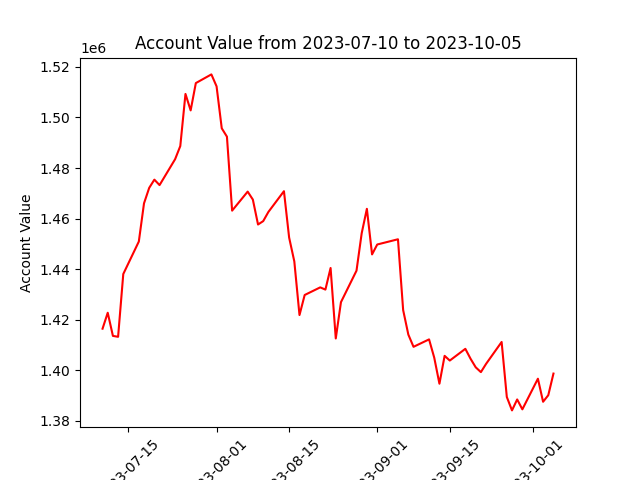

Source data for this figure (header and first rows):
datadate, account_value
20230710, 1416484
20230711, 1422784
20230712, 1413632
20230713, 1413277
20230714, 1438097
20230717, 1450945
20230718, 1466042
20230719, 1472159
20230720, 1475419
20230721, 1473261
20230724, 1483499
20230725, 1488692
20230726, 1509311
20230727, 1502795
20230728, 1513599
20230731, 1517030
20230801, 1512302
20230802, 1495718
20230803, 1492409
20230804, 1463160
20230807, 1470681
20230808, 1467537
20230809, 1457680
20230810, 1459021
20230811, 1462648
20230814, 1470852
20230815, 1452511
20230816, 1443089
20230817, 1421873
20230818, 1429808
20230821, 1432822
20230822, 1431940
20230823, 1440478
20230824, 1412618
20230825, 1426971
20230828, 1439431
20230829, 1454209
20230830, 1463877
20230831, 1445855
20230901, 1449773
20230905, 1451841
20230906, 1423841
20230907, 1414153
20230908, 1409317
20230911, 1412255
20230912, 1405015
20230913, 1394721
20230914, 1405747
20230915, 1403886
20230918, 1408524
20230919, 1404616
20230920, 1401215
20230921, 1399309
20230922, 1402577
20230925, 1411231
20230926, 1389487
20230927, 1384176
20230928, 1388506
20230929, 1384594
20231002, 1396705
... 3 more rows
